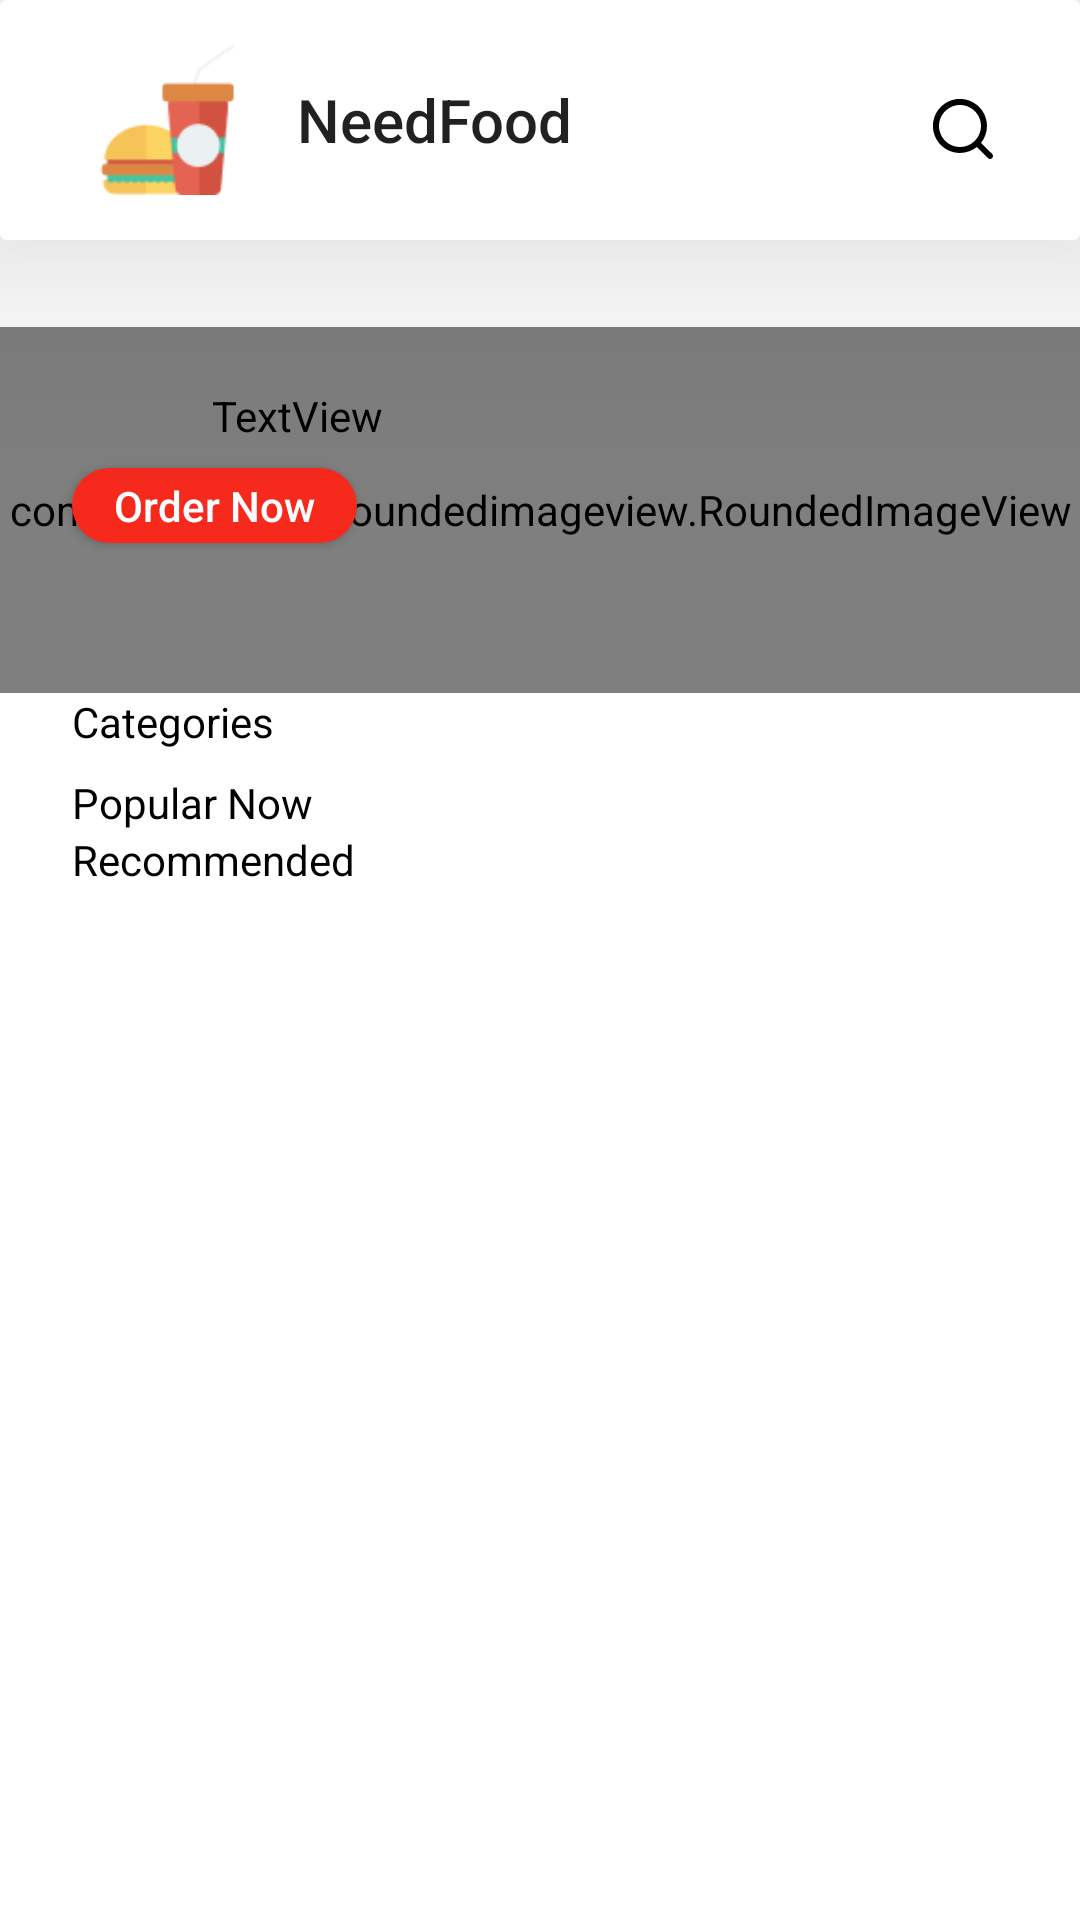

Produce the Android XML layout that renders to this screen, including the resource entries it uses.
<!-- AndroidManifest.xml: application theme Theme.NeedFood_R -->
<!-- res/layout/fragment_home.xml -->
<?xml version="1.0" encoding="utf-8"?>
<LinearLayout xmlns:android="http://schemas.android.com/apk/res/android"
    xmlns:app="http://schemas.android.com/apk/res-auto"
    xmlns:tools="http://schemas.android.com/tools"
    android:layout_width="match_parent"
    android:layout_height="match_parent"
    android:orientation="vertical"
    tools:context=".presentation.fragments.MainFragment">

    <androidx.cardview.widget.CardView
        android:layout_width="match_parent"
        android:layout_height="wrap_content"
        android:translationZ="50dp"
        app:cardElevation="1dp">

        <androidx.appcompat.widget.Toolbar
            android:id="@+id/toolbar_main_fragment"
            style="@style/Widget.AppCompat.Toolbar"
            app:logo="@drawable/ic_app"
            android:gravity="center"
            app:title="NeedFood"
            android:padding="15dp"
            android:paddingEnd="10dp"
            app:menu="@menu/menu_homepage"
            android:layout_width="match_parent"
            android:layout_height="80dp"/>
    </androidx.cardview.widget.CardView>


    <ScrollView
        android:layout_width="match_parent"
        android:layout_height="wrap_content">

        <LinearLayout
            android:layout_width="match_parent"
            android:layout_height="match_parent"
            android:orientation="vertical">

            <RelativeLayout
                android:layout_width="match_parent"
                android:layout_height="wrap_content"
                android:layout_marginTop="29dp">

                <com.makeramen.roundedimageview.RoundedImageView
                    android:id="@+id/image"
                    android:layout_width="400dp"
                    android:layout_height="122dp"
                    android:layout_centerHorizontal="true"
                    android:scaleType="centerCrop"
                    android:src="@drawable/banner_01"
                    app:riv_corner_radius="10dp" />

                <TextView
                    android:id="@+id/banner_title"
                    android:layout_width="150dp"
                    android:layout_height="wrap_content"
                    android:layout_marginStart="24dp"
                    android:layout_marginTop="20dp"
                    android:fontFamily="@font/poppins_medium"
                    android:lineHeight="27dp"
                    android:maxLines="2"
                    android:text="Paket Cheese Burger komplit"
                    android:textColor="@color/black"
                    android:textSize="18sp" />

                <androidx.appcompat.widget.AppCompatButton
                    android:layout_width="95dp"
                    android:layout_height="25dp"
                    android:layout_below="@+id/banner_title"
                    android:layout_marginStart="24dp"
                    android:layout_marginTop="8dp"
                    android:background="@drawable/back_banner_button"
                    android:text="Order Now"
                    android:textAllCaps="false"
                    android:textColor="@color/white"
                    android:textSize="14sp" />
            </RelativeLayout>


            <include
                android:id="@+id/main_screen"
                layout="@layout/item_main_screen"/>
        </LinearLayout>
    </ScrollView>

</LinearLayout>
<!-- res/layout/item_main_screen.xml (included above) -->
<?xml version="1.0" encoding="utf-8"?>
<LinearLayout xmlns:android="http://schemas.android.com/apk/res/android"
    android:layout_width="match_parent"
    xmlns:app="http://schemas.android.com/apk/res-auto"
    xmlns:tools="http://schemas.android.com/tools"
    android:orientation="vertical"
    android:layout_height="match_parent">

    <TextView
        style="@style/Title_TextView"
        android:layout_marginStart="24dp"
        android:text="Categories" />

    <androidx.recyclerview.widget.RecyclerView
        android:id="@+id/categories_list"
        android:layout_width="match_parent"
        android:layout_height="wrap_content"
        android:orientation="horizontal"
        app:layoutManager="androidx.recyclerview.widget.LinearLayoutManager"
        tools:listitem="@layout/item_categories" />

    <TextView
        style="@style/Title_TextView"
        android:layout_marginStart="24dp"
        android:layout_marginTop="8dp"
        android:text="Popular Now" />

    <androidx.recyclerview.widget.RecyclerView
        android:id="@+id/popular_now_list"
        android:layout_width="match_parent"
        android:layout_height="wrap_content"
        android:orientation="horizontal"
        app:layoutManager="androidx.recyclerview.widget.LinearLayoutManager"
        tools:listitem="@layout/item_popular_now" />

    <TextView
        android:layout_marginTop="0dp"
        style="@style/Title_TextView"
        android:layout_marginStart="24dp"
        android:text="Recommended" />

    <androidx.recyclerview.widget.RecyclerView
        android:id="@+id/recommended_list"
        android:layout_marginBottom="15dp"
        android:layout_width="match_parent"
        android:layout_height="wrap_content"
        android:orientation="horizontal"
        app:layoutManager="androidx.recyclerview.widget.LinearLayoutManager"
        tools:listitem="@layout/item_recommended" />

</LinearLayout>
<!-- res/layout/item_categories.xml (included above) -->
<?xml version="1.0" encoding="utf-8"?>
<androidx.cardview.widget.CardView xmlns:android="http://schemas.android.com/apk/res/android"
    xmlns:app="http://schemas.android.com/apk/res-auto"
    android:layout_width="80dp"
    android:layout_height="95dp"
    android:layout_marginVertical="10dp"
    android:layout_marginHorizontal="15dp"
    android:elevation="1dp"
    android:translationZ="5dp"
    app:cardCornerRadius="10dp">

    <LinearLayout
        android:layout_width="match_parent"
        android:layout_height="match_parent"
        android:orientation="vertical">

        <com.makeramen.roundedimageview.RoundedImageView
            android:layout_margin="5dp"
            android:id="@+id/categories_product_image"
            android:layout_width="match_parent"
            android:layout_height="60dp"
            android:scaleType="centerCrop"
            android:src="@drawable/ic_launcher_background"
            app:riv_corner_radius="10dp" />

        <TextView
            android:id="@+id/categories_product_name"
            android:layout_width="wrap_content"
            android:layout_height="wrap_content"
            android:layout_gravity="bottom|center"
            android:text="Burger"
            android:textColor="@color/black" />

    </LinearLayout>
</androidx.cardview.widget.CardView>
<!-- res/layout/item_popular_now.xml (included above) -->
<?xml version="1.0" encoding="utf-8"?>
<androidx.cardview.widget.CardView xmlns:android="http://schemas.android.com/apk/res/android"
    xmlns:app="http://schemas.android.com/apk/res-auto"
    android:layout_width="130dp"
    android:layout_height="150dp"
    android:layout_marginStart="19dp"
    android:background="@color/white"
    android:layout_marginVertical="15dp"
    android:translationZ="5dp"
    app:cardCornerRadius="20dp">

    <LinearLayout
        android:layout_width="match_parent"
        android:layout_height="match_parent"
        android:gravity="center"
        android:orientation="vertical">

        <ImageView
            android:id="@+id/popular_product_image"
            android:layout_width="100dp"
            android:layout_height="70dp"
            android:layout_marginTop="12dp"
            android:src="@drawable/image_beef_burger" />

        <TextView
            android:id="@+id/popular_product_name"
            android:layout_width="wrap_content"
            android:layout_height="wrap_content"
            android:fontFamily="@font/poppins_medium"
            android:text="Beef Burger"
            android:textColor="@color/black"
            android:textSize="12sp" />

        <TextView
            android:id="@+id/popular_product_price"
            android:layout_width="wrap_content"
            android:layout_height="wrap_content"
            android:fontFamily="@font/poppins_medium"
            android:text="Rp. 20.000"
            android:textColor="@color/black"
            android:textSize="16sp" />
    </LinearLayout>

</androidx.cardview.widget.CardView>
<!-- res/layout/item_recommended.xml (included above) -->
<?xml version="1.0" encoding="utf-8"?>
<com.makeramen.roundedimageview.RoundedImageView xmlns:android="http://schemas.android.com/apk/res/android"
    android:layout_width="230dp"
    android:layout_height="150dp"
    android:id="@+id/recommended_product_image"
    xmlns:app="http://schemas.android.com/apk/res-auto"
    app:riv_corner_radius="20dp"
    android:scaleType="centerCrop"
    android:layout_marginTop="15dp"
    android:layout_marginHorizontal="15dp"
    android:src="@drawable/image_big_burger">

</com.makeramen.roundedimageview.RoundedImageView>
<!-- resources referenced by this layout -->
<resources>
  <color name="black">#FF000000</color>
  <color name="white">#FFFFFFFF</color>
  <!-- drawable back_banner_button (drawable) -->
  <?xml version="1.0" encoding="utf-8"?>
  <shape xmlns:android="http://schemas.android.com/apk/res/android"
      android:shape="rectangle">
      <solid android:color="@color/banner_button_color"/>
      <corners android:radius="50dp"/>
  </shape>
  <!-- drawable banner_01: png bitmap (drawable, 54548 bytes) -->
  <!-- drawable ic_app: png bitmap (drawable, 2762 bytes) -->
  <style name="Title_TextView">Title_TextView
          <item name="android:layout_width">wrap_content</item>
          <item name="android:layout_height">wrap_content</item>
          <item name="android:textColor">@color/black</item>
          <item name="android:textSize">14sp</item>
      </style>
  <style name="Theme.NeedFood_R" parent="Theme.MaterialComponents.DayNight.NoActionBar">
          
          <item name="colorPrimary">@color/black</item>
          <item name="colorPrimaryVariant">#00BCD4</item>
          <item name="colorOnPrimary">@color/black</item>
          
          <item name="colorSecondary">@color/teal_200</item>
          <item name="colorSecondaryVariant">@color/teal_700</item>
          <item name="colorOnSecondary">@color/black</item>
  
          
          <item name="android:statusBarColor">@color/white</item>
          <item name="android:windowLightStatusBar" tools:ignore="NewApi">true</item>
          
          <item name="android:navigationBarColor">@color/white</item>
          <item name="android:windowLightNavigationBar" tools:ignore="NewApi">true</item>
      </style>
  <color name="banner_button_color">#F6291C</color>
  <color name="teal_200">#FF03DAC5</color>
  <color name="teal_700">#FF018786</color>
</resources>
